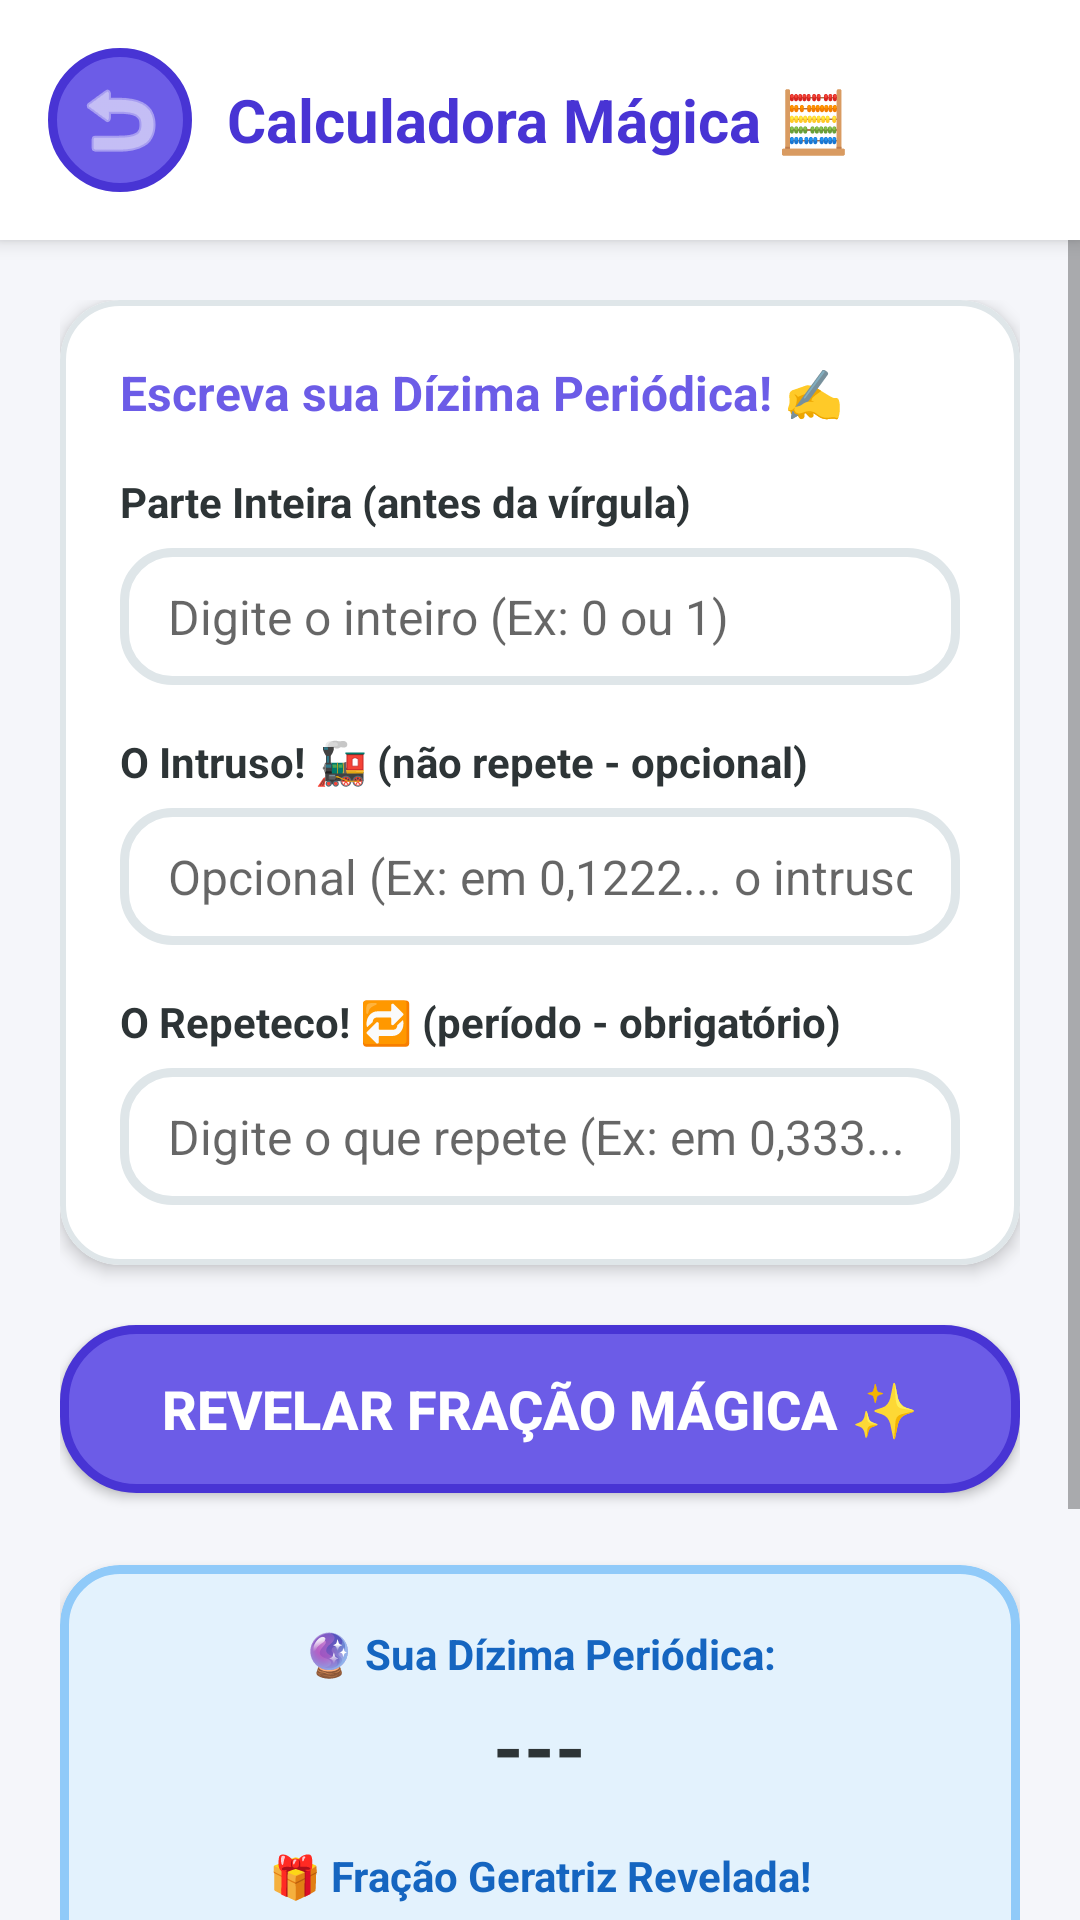

Produce the Android XML layout that renders to this screen, including the resource entries it uses.
<!-- AndroidManifest.xml: application theme AppTheme -->
<!-- res/layout/fragmento.xml -->
<?xml version="1.0" encoding="utf-8"?>
<RelativeLayout xmlns:android="http://schemas.android.com/apk/res/android"
    xmlns:app="http://schemas.android.com/apk/res-auto"
    android:layout_width="match_parent"
    android:layout_height="match_parent"
    android:background="@color/bg_color">

    
    <RelativeLayout
        android:id="@+id/header_layout"
        android:layout_width="match_parent"
        android:layout_height="wrap_content"
        android:padding="16dp"
        android:background="@color/white"
        android:elevation="4dp"
        android:layout_alignParentTop="true">

        <ImageButton
            android:id="@+id/btn_calc_back"
            android:layout_width="48dp"
            android:layout_height="48dp"
            android:layout_alignParentStart="true"
            android:layout_centerVertical="true"
            android:background="@drawable/round_button"
            android:src="@android:drawable/ic_menu_revert"
            android:contentDescription="Voltar"
            android:tint="@color/white" />

        <TextView
            android:layout_width="wrap_content"
            android:layout_height="wrap_content"
            android:layout_centerInParent="true"
            android:text="Calculadora Mágica 🧮"
            android:textColor="@color/colorPrimaryDark"
            android:textSize="20sp"
            android:textStyle="bold" />
    </RelativeLayout>

    <ScrollView
        android:layout_width="match_parent"
        android:layout_height="match_parent"
        android:layout_below="@id/header_layout"
        android:fillViewport="true">

        <LinearLayout
            android:layout_width="match_parent"
            android:layout_height="wrap_content"
            android:orientation="vertical"
            android:padding="20dp"
            android:gravity="center_horizontal">

            
            <com.google.android.material.card.MaterialCardView
                android:layout_width="match_parent"
                android:layout_height="wrap_content"
                android:layout_marginBottom="20dp"
                app:cardCornerRadius="20dp"
                app:cardElevation="3dp"
                app:cardBackgroundColor="@color/white"
                app:strokeColor="#DFE6E9"
                app:strokeWidth="2dp">

                <LinearLayout
                    android:layout_width="match_parent"
                    android:layout_height="wrap_content"
                    android:orientation="vertical"
                    android:padding="20dp">

                    <TextView
                        android:layout_width="wrap_content"
                        android:layout_height="wrap_content"
                        android:text="Escreva sua Dízima Periódica! ✍️"
                        android:textColor="@color/colorPrimary"
                        android:textSize="16sp"
                        android:textStyle="bold"
                        android:layout_marginBottom="16dp" />

                    
                    <TextView
                        android:layout_width="wrap_content"
                        android:layout_height="wrap_content"
                        android:text="Parte Inteira (antes da vírgula)"
                        android:textColor="@color/color_dark_text"
                        android:textSize="14sp"
                        android:textStyle="bold"
                        android:layout_marginBottom="6dp" />

                    <EditText
                        android:id="@+id/p_inteira"
                        android:layout_width="match_parent"
                        android:layout_height="wrap_content"
                        android:background="@drawable/input_background"
                        android:hint="Digite o inteiro (Ex: 0 ou 1)"
                        android:inputType="number"
                        android:textSize="16sp"
                        android:layout_marginBottom="16dp" />

                    
                    <TextView
                        android:layout_width="wrap_content"
                        android:layout_height="wrap_content"
                        android:text="O Intruso! 🚂 (não repete - opcional)"
                        android:textColor="@color/color_dark_text"
                        android:textSize="14sp"
                        android:textStyle="bold"
                        android:layout_marginBottom="6dp" />

                    <EditText
                        android:id="@+id/p_n_repete"
                        android:layout_width="match_parent"
                        android:layout_height="wrap_content"
                        android:background="@drawable/input_background"
                        android:hint="Opcional (Ex: em 0,1222... o intruso é o 1)"
                        android:inputType="number"
                        android:textSize="16sp"
                        android:layout_marginBottom="16dp" />

                    
                    <TextView
                        android:layout_width="wrap_content"
                        android:layout_height="wrap_content"
                        android:text="O Repeteco! 🔁 (período - obrigatório)"
                        android:textColor="@color/color_dark_text"
                        android:textSize="14sp"
                        android:textStyle="bold"
                        android:layout_marginBottom="6dp" />

                    <EditText
                        android:id="@+id/p_repete"
                        android:layout_width="match_parent"
                        android:layout_height="wrap_content"
                        android:background="@drawable/input_background"
                        android:hint="Digite o que repete (Ex: em 0,333... é o 3)"
                        android:inputType="number"
                        android:textSize="16sp" />

                </LinearLayout>
            </com.google.android.material.card.MaterialCardView>

            
            <Button
                android:id="@+id/botao"
                android:layout_width="match_parent"
                android:layout_height="56dp"
                android:background="@drawable/round_button"
                android:text="Revelar Fração Mágica ✨"
                android:textColor="@color/white"
                android:textSize="18sp"
                android:textStyle="bold"
                android:layout_marginBottom="24dp"
                app:backgroundTint="@null" />

            
            <com.google.android.material.card.MaterialCardView
                android:id="@+id/card_result"
                android:layout_width="match_parent"
                android:layout_height="wrap_content"
                android:layout_marginBottom="20dp"
                app:cardCornerRadius="20dp"
                app:cardElevation="4dp"
                app:cardBackgroundColor="@color/color_card_calc"
                app:strokeColor="@color/color_card_calc_border"
                app:strokeWidth="3dp">

                <LinearLayout
                    android:layout_width="match_parent"
                    android:layout_height="wrap_content"
                    android:orientation="vertical"
                    android:padding="20dp"
                    android:gravity="center_horizontal">

                    <TextView
                        android:layout_width="wrap_content"
                        android:layout_height="wrap_content"
                        android:text="🔮 Sua Dízima Periódica:"
                        android:textColor="@color/color_card_calc_text"
                        android:textSize="14sp"
                        android:textStyle="bold" />

                    <TextView
                        android:id="@+id/entrada"
                        android:layout_width="wrap_content"
                        android:layout_height="wrap_content"
                        android:text="---"
                        android:textColor="@color/color_dark_text"
                        android:textSize="26sp"
                        android:textStyle="bold"
                        android:layout_marginTop="4dp"
                        android:layout_marginBottom="16dp" />

                    <TextView
                        android:layout_width="wrap_content"
                        android:layout_height="wrap_content"
                        android:text="🎁 Fração Geratriz Revelada!"
                        android:textColor="@color/color_card_calc_text"
                        android:textSize="14sp"
                        android:textStyle="bold"
                        android:layout_marginBottom="8dp" />

                    
                    <LinearLayout
                        android:layout_width="wrap_content"
                        android:layout_height="wrap_content"
                        android:orientation="vertical"
                        android:gravity="center"
                        android:layout_marginBottom="8dp">

                        <TextView
                            android:id="@+id/texto_numerador"
                            android:layout_width="wrap_content"
                            android:layout_height="wrap_content"
                            android:text="--"
                            android:textColor="@color/colorPrimaryDark"
                            android:textSize="36sp"
                            android:textStyle="bold" />

                        <View
                            android:id="@+id/divisao"
                            android:layout_width="120dp"
                            android:layout_height="6dp"
                            android:background="@color/colorPrimary"
                            android:layout_marginTop="4dp"
                            android:layout_marginBottom="4dp" />

                        <TextView
                            android:id="@+id/texto_denominador"
                            android:layout_width="wrap_content"
                            android:layout_height="wrap_content"
                            android:text="--"
                            android:textColor="@color/colorPrimaryDark"
                            android:textSize="36sp"
                            android:textStyle="bold" />
                    </LinearLayout>

                </LinearLayout>
            </com.google.android.material.card.MaterialCardView>

        </LinearLayout>
    </ScrollView>

</RelativeLayout>
<!-- resources referenced by this layout -->
<resources>
  <color name="bg_color">#F5F6FA</color>
  <color name="colorPrimary">#6C5CE7</color>
  <color name="colorPrimaryDark">#4834D4</color>
  <color name="color_card_calc">#E3F2FD</color>
  <color name="color_card_calc_border">#90CAF9</color>
  <color name="color_card_calc_text">#1565C0</color>
  <color name="color_dark_text">#2D3436</color>
  <color name="white">#FFFFFF</color>
  <!-- drawable input_background (drawable) -->
  <?xml version="1.0" encoding="utf-8"?>
  <selector xmlns:android="http://schemas.android.com/apk/res/android">
      <item android:state_focused="true">
          <shape android:shape="rectangle">
              <solid android:color="@color/white" />
              <stroke android:width="3dp" android:color="@color/colorPrimary" />
              <corners android:radius="16dp" />
              <padding android:bottom="12dp" android:left="16dp" android:right="16dp" android:top="12dp" />
          </shape>
      </item>
      <item>
          <shape android:shape="rectangle">
              <solid android:color="@color/white" />
              <stroke android:width="3dp" android:color="#DFE6E9" />
              <corners android:radius="16dp" />
              <padding android:bottom="12dp" android:left="16dp" android:right="16dp" android:top="12dp" />
          </shape>
      </item>
  </selector>
  <!-- drawable round_button (drawable) -->
  <?xml version="1.0" encoding="utf-8"?>
  <selector xmlns:android="http://schemas.android.com/apk/res/android">
      <item android:state_pressed="true">
          <shape android:shape="rectangle">
              <solid android:color="@color/colorPrimaryDark" />
              <stroke android:width="3dp" android:color="#2D3436" />
              <corners android:radius="24dp" />
          </shape>
      </item>
      <item>
          <shape android:shape="rectangle">
              <solid android:color="@color/colorPrimary" />
              <stroke android:width="3dp" android:color="@color/colorPrimaryDark" />
              <corners android:radius="24dp" />
          </shape>
      </item>
  </selector>
  <style name="AppTheme" parent="Theme.MaterialComponents.Light.NoActionBar">
          
          <item name="colorPrimary">@color/colorPrimary</item>
          <item name="colorPrimaryDark">@color/colorPrimaryDark</item>
          <item name="colorAccent">@color/colorAccent</item>
          
          <item name="android:windowBackground">@color/bg_color</item>
      </style>
  <color name="colorAccent">#FD79A8</color>
</resources>
